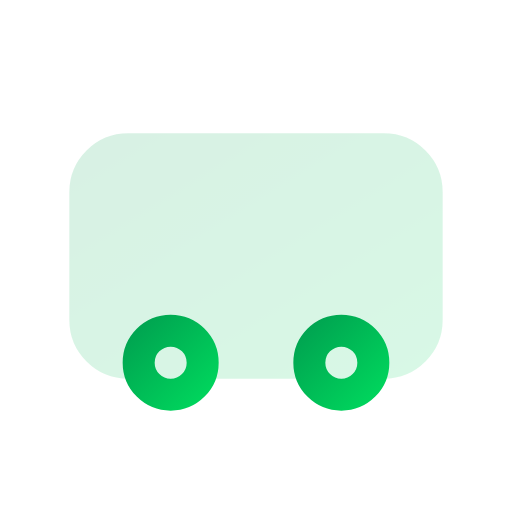
t = 0.00 s
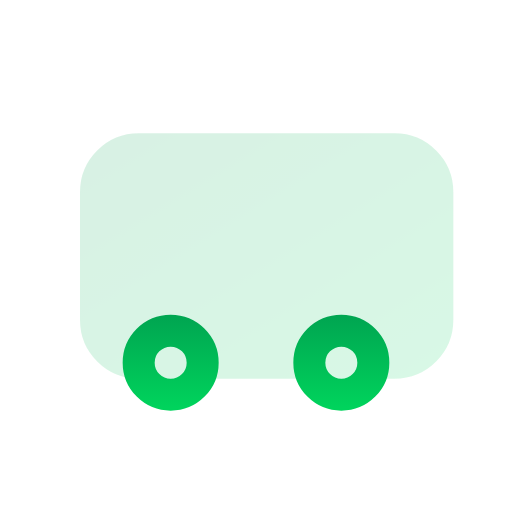
t = 0.38 s
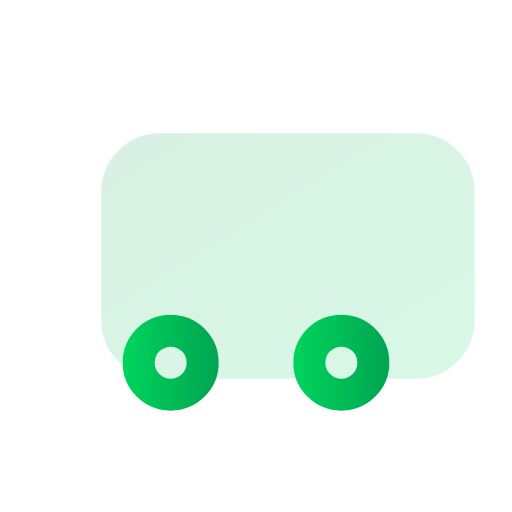
t = 1.13 s
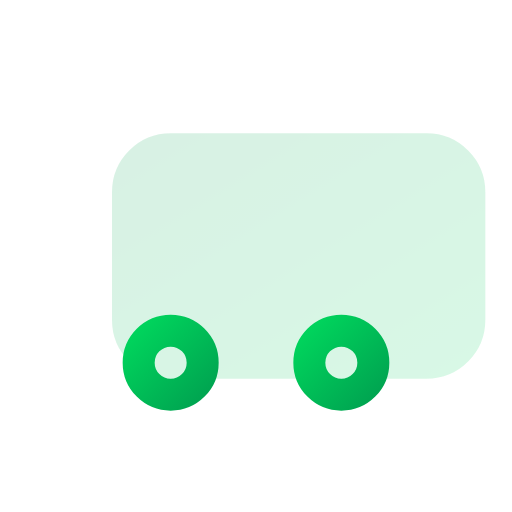
t = 1.50 s
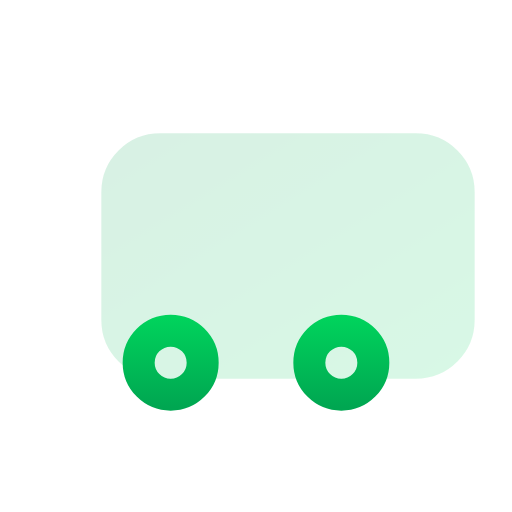
t = 1.88 s
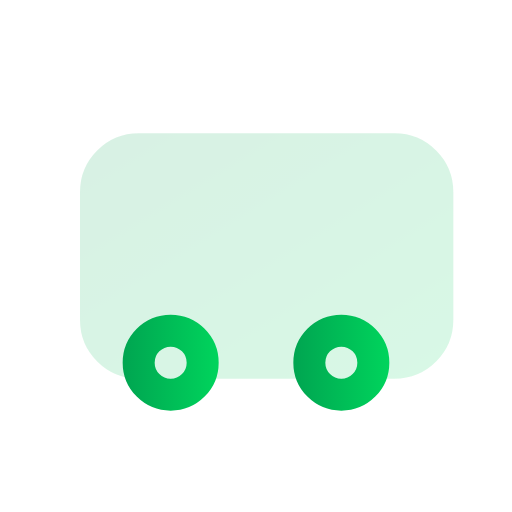
t = 2.63 s

The animated SVG that drew these frames (rendered in a browser with its animation timeline set to each time). Animation: 5 SMIL elements (animate=2,animateTransform=3); one cycle of 3.00 s, repeats indefinitely.

<svg viewBox="0 0 24 24" width="24" height="24" fill="none" xmlns="http://www.w3.org/2000/svg">
  <defs>
    <linearGradient id="grad-animated-gradient-bts-anim" x1="0%" y1="0%" x2="100%" y2="100%">
      <stop offset="0%" style="stop-color:#3b82f6;stop-opacity:1">
        <animate attributeName="stop-color" values="#3b82f6;#8b5cf6;#3b82f6" dur="3s" repeatCount="indefinite"/>
      </stop>
      <stop offset="100%" style="stop-color:#8b5cf6;stop-opacity:1">
        <animate attributeName="stop-color" values="#8b5cf6;#3b82f6;#8b5cf6" dur="3s" repeatCount="indefinite"/>
      </stop>
    </linearGradient>
  </defs>
  <defs>
    <linearGradient id="bts-anim-gradient" x1="0%" y1="0%" x2="100%" y2="100%">
      <stop offset="0%" style="stop-color:#00a651;stop-opacity:1" />
      <stop offset="100%" style="stop-color:#00d35c;stop-opacity:1" />
    </linearGradient>
  </defs>
  <rect x="4" y="7" width="16" height="10" rx="2" stroke="url(#bts-anim-gradient)" stroke-width="1.5" fill="url(#bts-anim-gradient)" opacity="0.15">
    <animateTransform attributeName="transform" type="translate" values="0 0;2 0;0 0" dur="3s" repeatCount="indefinite"/>
  </rect>
  <circle cx="8" cy="17" r="1.5" stroke="url(#bts-anim-gradient)" stroke-width="1.5">
    <animateTransform attributeName="transform" type="rotate" values="0 8 17;360 8 17" dur="3s" repeatCount="indefinite"/>
  </circle>
  <circle cx="16" cy="17" r="1.5" stroke="url(#bts-anim-gradient)" stroke-width="1.5">
    <animateTransform attributeName="transform" type="rotate" values="0 16 17;360 16 17" dur="3s" repeatCount="indefinite"/>
  </circle>
  <path d="M7 12h10" stroke="url(#bts-anim-gradient)" stroke-width="1.5" stroke-linecap="round"/>
</svg>
